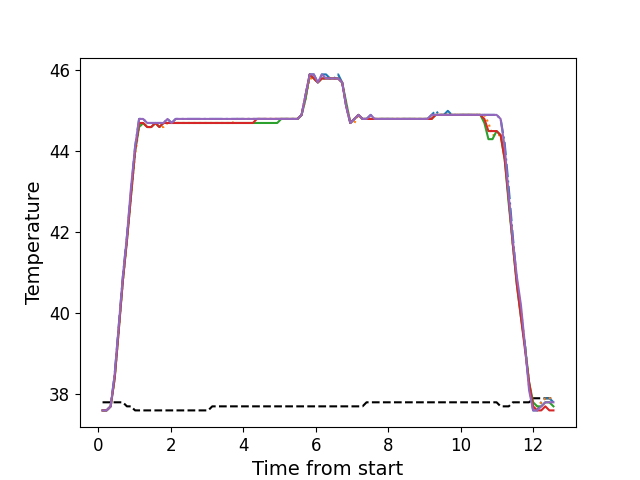

The file beside this chart, header and first rows:
, times, neutral, z1, z2, z3, z4, z5
0, 0.1196, 37.8, 37.6, 37.6, 37.6, 37.6, 37.6
1, 0.2312, 37.8, 37.6, 37.6, 37.6, 37.6, 37.6
2, 0.3439, 37.8, 37.7, 37.7, 37.7, 37.7, 37.7
3, 0.455, 37.8, 38.5, 38.4, 38.4, 38.4, 38.5
4, 0.5676, 37.8, 39.7, 39.6, 39.6, 39.6, 39.7
5, 0.6796, 37.8, 40.9, 40.8, 40.8, 40.8, 40.9
6, 0.7922, 37.7, 41.9, 41.8, 41.8, 41.8, 41.9
7, 0.9038, 37.7, 43.0, 42.9, 42.9, 42.9, 43.1
8, 1.016, 37.6, 44.1, 43.9, 44.0, 44.0, 44.1
9, 1.128, 37.6, 44.8, 44.6, 44.6, 44.7, 44.8
10, 1.24, 37.6, 44.8, 44.7, 44.7, 44.7, 44.8
11, 1.352, 37.6, 44.7, 44.6, 44.6, 44.6, 44.7
12, 1.464, 37.6, 44.7, 44.6, 44.6, 44.6, 44.7
13, 1.577, 37.6, 44.7, 44.7, 44.7, 44.7, 44.7
14, 1.688, 37.6, 44.7, 44.6, 44.6, 44.6, 44.7
15, 1.801, 37.6, 44.7, 44.6, 44.7, 44.7, 44.7
16, 1.912, 37.6, 44.8, 44.7, 44.7, 44.7, 44.8
17, 2.025, 37.6, 44.7, 44.7, 44.7, 44.7, 44.7
18, 2.137, 37.6, 44.8, 44.7, 44.7, 44.7, 44.8
19, 2.248, 37.6, 44.8, 44.7, 44.7, 44.7, 44.8
20, 2.361, 37.6, 44.8, 44.7, 44.7, 44.7, 44.8
21, 2.473, 37.6, 44.8, 44.7, 44.7, 44.7, 44.8
22, 2.585, 37.6, 44.8, 44.7, 44.7, 44.7, 44.8
23, 2.696, 37.6, 44.8, 44.7, 44.7, 44.7, 44.8
24, 2.809, 37.6, 44.8, 44.7, 44.7, 44.7, 44.8
25, 2.922, 37.6, 44.8, 44.7, 44.7, 44.7, 44.8
26, 3.034, 37.6, 44.8, 44.7, 44.7, 44.7, 44.8
27, 3.146, 37.7, 44.8, 44.7, 44.7, 44.7, 44.8
28, 3.257, 37.7, 44.8, 44.7, 44.7, 44.7, 44.8
29, 3.369, 37.7, 44.8, 44.7, 44.7, 44.7, 44.8
30, 3.482, 37.7, 44.8, 44.7, 44.7, 44.7, 44.8
31, 3.593, 37.7, 44.8, 44.7, 44.7, 44.7, 44.8
32, 3.706, 37.7, 44.8, 44.7, 44.7, 44.7, 44.8
33, 3.818, 37.7, 44.8, 44.8, 44.7, 44.7, 44.8
34, 3.93, 37.7, 44.8, 44.8, 44.7, 44.7, 44.8
35, 4.042, 37.7, 44.8, 44.8, 44.7, 44.7, 44.8
36, 4.154, 37.7, 44.8, 44.8, 44.7, 44.7, 44.8
37, 4.267, 37.7, 44.8, 44.8, 44.7, 44.7, 44.8
38, 4.377, 37.7, 44.8, 44.8, 44.7, 44.8, 44.8
39, 4.49, 37.7, 44.8, 44.8, 44.7, 44.8, 44.8
40, 4.603, 37.7, 44.8, 44.8, 44.7, 44.8, 44.8
41, 4.714, 37.7, 44.8, 44.8, 44.7, 44.8, 44.8
42, 4.826, 37.7, 44.8, 44.8, 44.7, 44.8, 44.8
43, 4.939, 37.7, 44.8, 44.8, 44.7, 44.8, 44.8
44, 5.051, 37.7, 44.8, 44.8, 44.8, 44.8, 44.8
45, 5.162, 37.7, 44.8, 44.8, 44.8, 44.8, 44.8
46, 5.275, 37.7, 44.8, 44.8, 44.8, 44.8, 44.8
47, 5.387, 37.7, 44.8, 44.8, 44.8, 44.8, 44.8
48, 5.499, 37.7, 44.8, 44.8, 44.8, 44.8, 44.8
49, 5.611, 37.7, 44.9, 44.9, 44.9, 44.9, 44.9
50, 5.723, 37.7, 45.4, 45.3, 45.3, 45.4, 45.4
51, 5.835, 37.7, 45.9, 45.8, 45.9, 45.9, 45.9
52, 5.947, 37.7, 45.9, 45.8, 45.8, 45.8, 45.9
53, 6.058, 37.7, 45.7, 45.7, 45.7, 45.7, 45.7
54, 6.171, 37.7, 45.9, 45.8, 45.8, 45.8, 45.9
55, 6.285, 37.7, 45.9, 45.8, 45.8, 45.8, 45.8
56, 6.395, 37.7, 45.8, 45.8, 45.8, 45.8, 45.8
57, 6.508, 37.7, 45.8, 45.8, 45.8, 45.8, 45.8
58, 6.62, 37.7, 45.9, 45.8, 45.8, 45.8, 45.8
59, 6.731, 37.7, 45.7, 45.7, 45.7, 45.7, 45.7
... 52 more rows
